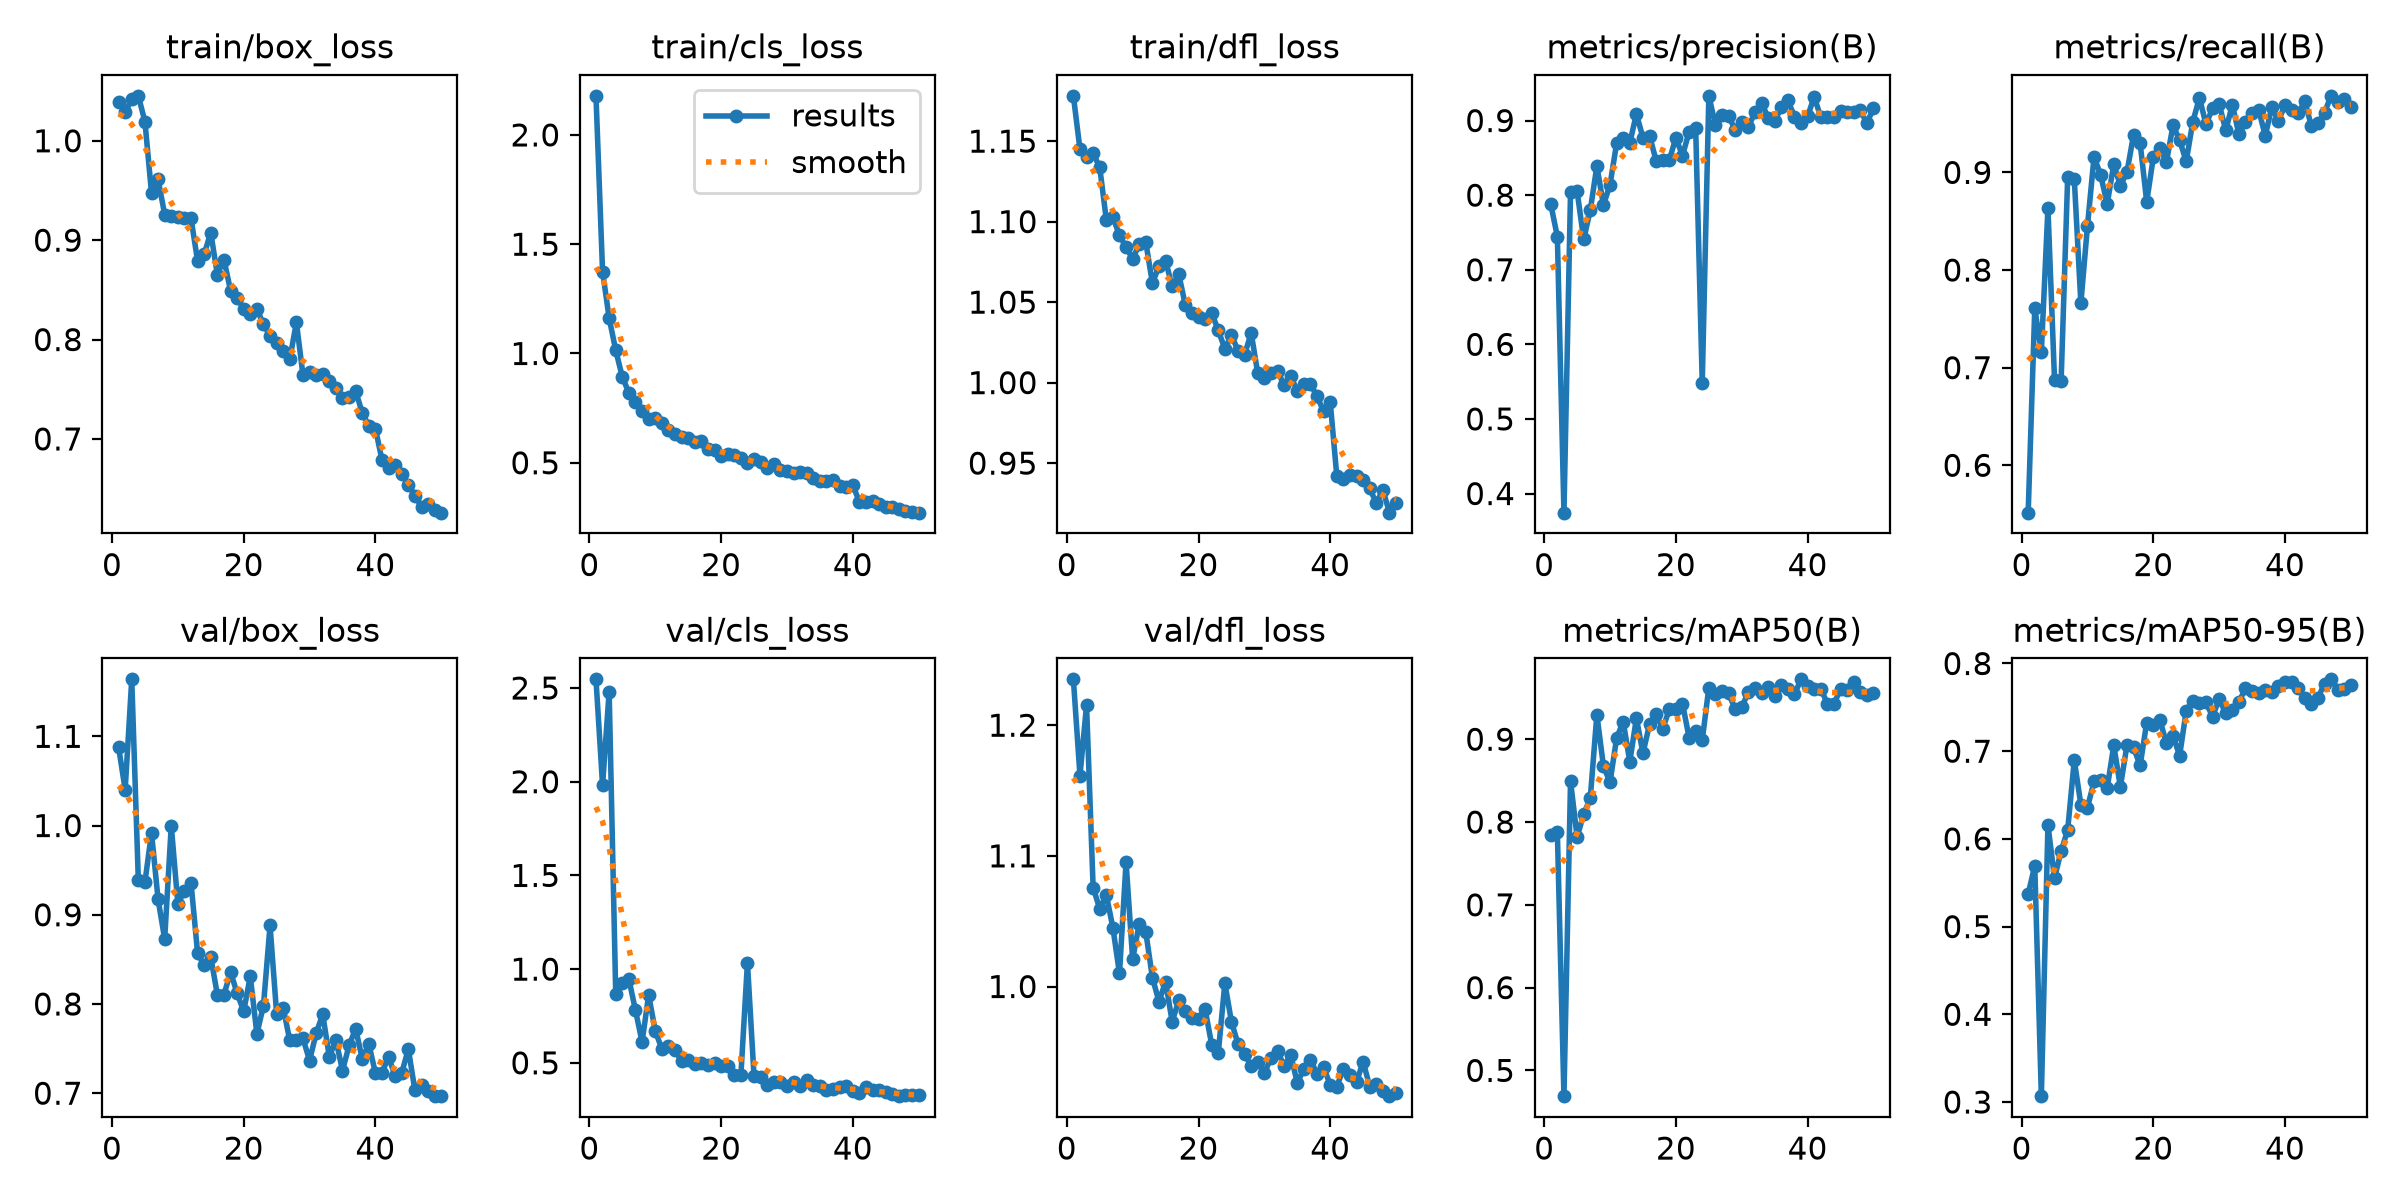

The file beside this chart, header and first rows:
epoch, time, train/box_loss, train/cls_loss, train/dfl_loss, metrics/precision(B), metrics/recall(B), metrics/mAP50(B), metrics/mAP50-95(B), val/box_loss, val/cls_loss, val/dfl_loss, lr/pg0, lr/pg1, lr/pg2
1, 680.5, 1.039, 2.179, 1.178, 0.7877, 0.5515, 0.7849, 0.5373, 1.088, 2.546, 1.235, 0.0005493, 0.0005493, 0.0005493
2, 1158, 1.029, 1.375, 1.145, 0.7444, 0.7608, 0.7877, 0.5695, 1.04, 1.981, 1.161, 0.001083, 0.001083, 0.001083
3, 1646, 1.042, 1.162, 1.14, 0.3744, 0.716, 0.4689, 0.3067, 1.164, 2.48, 1.215, 0.001595, 0.001595, 0.001595
4, 2184, 1.045, 1.015, 1.142, 0.8042, 0.8635, 0.8493, 0.6159, 0.9384, 0.8653, 1.076, 0.001568, 0.001568, 0.001568
5, 2690, 1.019, 0.8924, 1.134, 0.8053, 0.6876, 0.782, 0.5554, 0.9364, 0.9239, 1.06, 0.001535, 0.001535, 0.001535
6, 3198, 0.9477, 0.8202, 1.101, 0.7406, 0.6862, 0.8092, 0.586, 0.9918, 0.9461, 1.07, 0.001502, 0.001502, 0.001502
7, 3708, 0.9611, 0.7761, 1.103, 0.7801, 0.8955, 0.8291, 0.6102, 0.9172, 0.7796, 1.045, 0.001469, 0.001469, 0.001469
8, 4222, 0.9258, 0.7376, 1.092, 0.8389, 0.8933, 0.9298, 0.6898, 0.8729, 0.6121, 1.01, 0.001436, 0.001436, 0.001436
9, 4807, 0.9245, 0.6983, 1.084, 0.7868, 0.766, 0.8671, 0.639, 0.9999, 0.8615, 1.095, 0.001403, 0.001403, 0.001403
10, 5553, 0.9237, 0.7042, 1.077, 0.8141, 0.8448, 0.8482, 0.6358, 0.9123, 0.671, 1.021, 0.00137, 0.00137, 0.00137
11, 6401, 0.9219, 0.6834, 1.086, 0.8696, 0.9159, 0.9014, 0.6655, 0.9268, 0.5745, 1.048, 0.001337, 0.001337, 0.001337
12, 6852, 0.9219, 0.6507, 1.087, 0.8769, 0.8975, 0.9212, 0.667, 0.9357, 0.5907, 1.042, 0.001304, 0.001304, 0.001304
13, 7432, 0.879, 0.6312, 1.062, 0.8701, 0.8676, 0.8729, 0.6579, 0.8569, 0.5697, 1.007, 0.001271, 0.001271, 0.001271
14, 8203, 0.8861, 0.6191, 1.072, 0.9087, 0.9084, 0.9254, 0.7068, 0.8433, 0.5085, 0.9884, 0.001238, 0.001238, 0.001238
15, 8952, 0.9076, 0.6117, 1.076, 0.877, 0.8864, 0.883, 0.6592, 0.8525, 0.5169, 1.004, 0.001205, 0.001205, 0.001205
16, 9724, 0.8653, 0.5958, 1.06, 0.8795, 0.9002, 0.9185, 0.7069, 0.8104, 0.4944, 0.9731, 0.001172, 0.001172, 0.001172
17, 10505, 0.8805, 0.5999, 1.067, 0.8462, 0.9386, 0.9303, 0.7042, 0.8103, 0.4984, 0.9893, 0.001139, 0.001139, 0.001139
18, 11285, 0.8493, 0.5648, 1.048, 0.8476, 0.93, 0.9127, 0.6837, 0.8359, 0.4879, 0.9814, 0.001106, 0.001106, 0.001106
19, 12050, 0.8415, 0.5576, 1.043, 0.8473, 0.8699, 0.9359, 0.7327, 0.812, 0.5002, 0.9757, 0.001073, 0.001073, 0.001073
20, 12827, 0.8312, 0.5324, 1.041, 0.8768, 0.9153, 0.9364, 0.7298, 0.7918, 0.4834, 0.9753, 0.00104, 0.00104, 0.00104
21, 13609, 0.8257, 0.5393, 1.04, 0.8529, 0.9249, 0.9431, 0.7356, 0.831, 0.4854, 0.9826, 0.001007, 0.001007, 0.001007
22, 14386, 0.8308, 0.5377, 1.043, 0.8848, 0.9108, 0.902, 0.709, 0.7664, 0.4377, 0.9556, 0.0009739, 0.0009739, 0.0009739
23, 15154, 0.8152, 0.5231, 1.032, 0.89, 0.9483, 0.9099, 0.7174, 0.7981, 0.433, 0.9489, 0.0009409, 0.0009409, 0.0009409
24, 15951, 0.8036, 0.4986, 1.021, 0.548, 0.9328, 0.899, 0.6949, 0.888, 1.033, 1.003, 0.0009078, 0.0009078, 0.0009078
25, 16463, 0.7969, 0.5171, 1.03, 0.9331, 0.9113, 0.962, 0.7463, 0.789, 0.43, 0.9731, 0.0008748, 0.0008748, 0.0008748
26, 16923, 0.7889, 0.5033, 1.02, 0.8945, 0.9519, 0.9551, 0.7577, 0.7957, 0.4221, 0.956, 0.0008418, 0.0008418, 0.0008418
27, 17383, 0.7803, 0.4758, 1.017, 0.9073, 0.9762, 0.9587, 0.7545, 0.7591, 0.3814, 0.9485, 0.0008088, 0.0008088, 0.0008088
28, 17847, 0.8173, 0.4929, 1.031, 0.9062, 0.9494, 0.9554, 0.7556, 0.7601, 0.3983, 0.9391, 0.0007758, 0.0007758, 0.0007758
29, 18320, 0.7642, 0.4651, 1.006, 0.8874, 0.9656, 0.9363, 0.7395, 0.7615, 0.399, 0.9421, 0.0007428, 0.0007428, 0.0007428
30, 18792, 0.767, 0.4623, 1.003, 0.8987, 0.9702, 0.9385, 0.7593, 0.7366, 0.3761, 0.934, 0.0007098, 0.0007098, 0.0007098
31, 19262, 0.7639, 0.4551, 1.006, 0.891, 0.9429, 0.9569, 0.7433, 0.7671, 0.3953, 0.945, 0.0006768, 0.0006768, 0.0006768
32, 19743, 0.7655, 0.4582, 1.007, 0.9113, 0.9694, 0.9618, 0.747, 0.7885, 0.378, 0.9504, 0.0006438, 0.0006438, 0.0006438
33, 20225, 0.7585, 0.4516, 0.9983, 0.9242, 0.939, 0.9564, 0.7562, 0.7406, 0.4068, 0.9392, 0.0006108, 0.0006108, 0.0006108
34, 20706, 0.7517, 0.4289, 1.004, 0.9038, 0.9517, 0.9629, 0.7716, 0.7598, 0.3834, 0.9476, 0.0005778, 0.0005778, 0.0005778
35, 21206, 0.7415, 0.4165, 0.9948, 0.899, 0.9608, 0.9526, 0.7688, 0.7253, 0.3768, 0.9263, 0.0005448, 0.0005448, 0.0005448
36, 21694, 0.742, 0.4147, 0.9991, 0.9176, 0.9641, 0.966, 0.7664, 0.7535, 0.3551, 0.9368, 0.0005118, 0.0005118, 0.0005118
37, 22143, 0.7481, 0.4213, 0.9992, 0.9271, 0.9376, 0.9611, 0.7693, 0.7723, 0.3593, 0.9441, 0.0004788, 0.0004788, 0.0004788
38, 22596, 0.7264, 0.3956, 0.9914, 0.9054, 0.9669, 0.9541, 0.7672, 0.7383, 0.3689, 0.9329, 0.0004458, 0.0004458, 0.0004458
39, 23047, 0.7131, 0.3903, 0.9822, 0.8962, 0.953, 0.9723, 0.7745, 0.7554, 0.3788, 0.9384, 0.0004127, 0.0004127, 0.0004127
40, 23502, 0.7105, 0.3968, 0.9881, 0.9054, 0.9689, 0.9643, 0.7789, 0.7224, 0.3475, 0.9246, 0.0003797, 0.0003797, 0.0003797
41, 24009, 0.6788, 0.3222, 0.942, 0.9319, 0.9637, 0.9606, 0.7784, 0.7227, 0.3399, 0.9234, 0.0003467, 0.0003467, 0.0003467
42, 25842, 0.6706, 0.3188, 0.9401, 0.9044, 0.9605, 0.961, 0.7717, 0.7409, 0.3714, 0.937, 0.0003137, 0.0003137, 0.0003137
43, 26286, 0.6738, 0.323, 0.9428, 0.9045, 0.973, 0.943, 0.7603, 0.7188, 0.3548, 0.932, 0.0002807, 0.0002807, 0.0002807
44, 26729, 0.6651, 0.313, 0.942, 0.905, 0.9476, 0.9428, 0.7537, 0.7227, 0.353, 0.9268, 0.0002477, 0.0002477, 0.0002477
45, 27175, 0.6539, 0.2971, 0.9395, 0.9122, 0.9503, 0.9604, 0.7608, 0.7496, 0.345, 0.9425, 0.0002147, 0.0002147, 0.0002147
46, 27625, 0.6431, 0.2957, 0.9343, 0.9109, 0.9613, 0.9593, 0.7772, 0.703, 0.3361, 0.9234, 0.0001817, 0.0001817, 0.0001817
47, 28085, 0.6315, 0.287, 0.9252, 0.9113, 0.9784, 0.9687, 0.7819, 0.7093, 0.3223, 0.9256, 0.0001487, 0.0001487, 0.0001487
48, 28570, 0.6346, 0.2796, 0.9334, 0.9138, 0.9719, 0.9568, 0.7703, 0.7028, 0.3268, 0.9202, 0.0001157, 0.0001157, 0.0001157
49, 29023, 0.629, 0.2733, 0.9192, 0.8963, 0.9754, 0.9528, 0.7704, 0.6967, 0.3259, 0.9161, 8.26832e-05, 8.26832e-05, 8.26832e-05
50, 29463, 0.6258, 0.2717, 0.9252, 0.9169, 0.9669, 0.9554, 0.7749, 0.6971, 0.3273, 0.9188, 4.96766e-05, 4.96766e-05, 4.96766e-05
